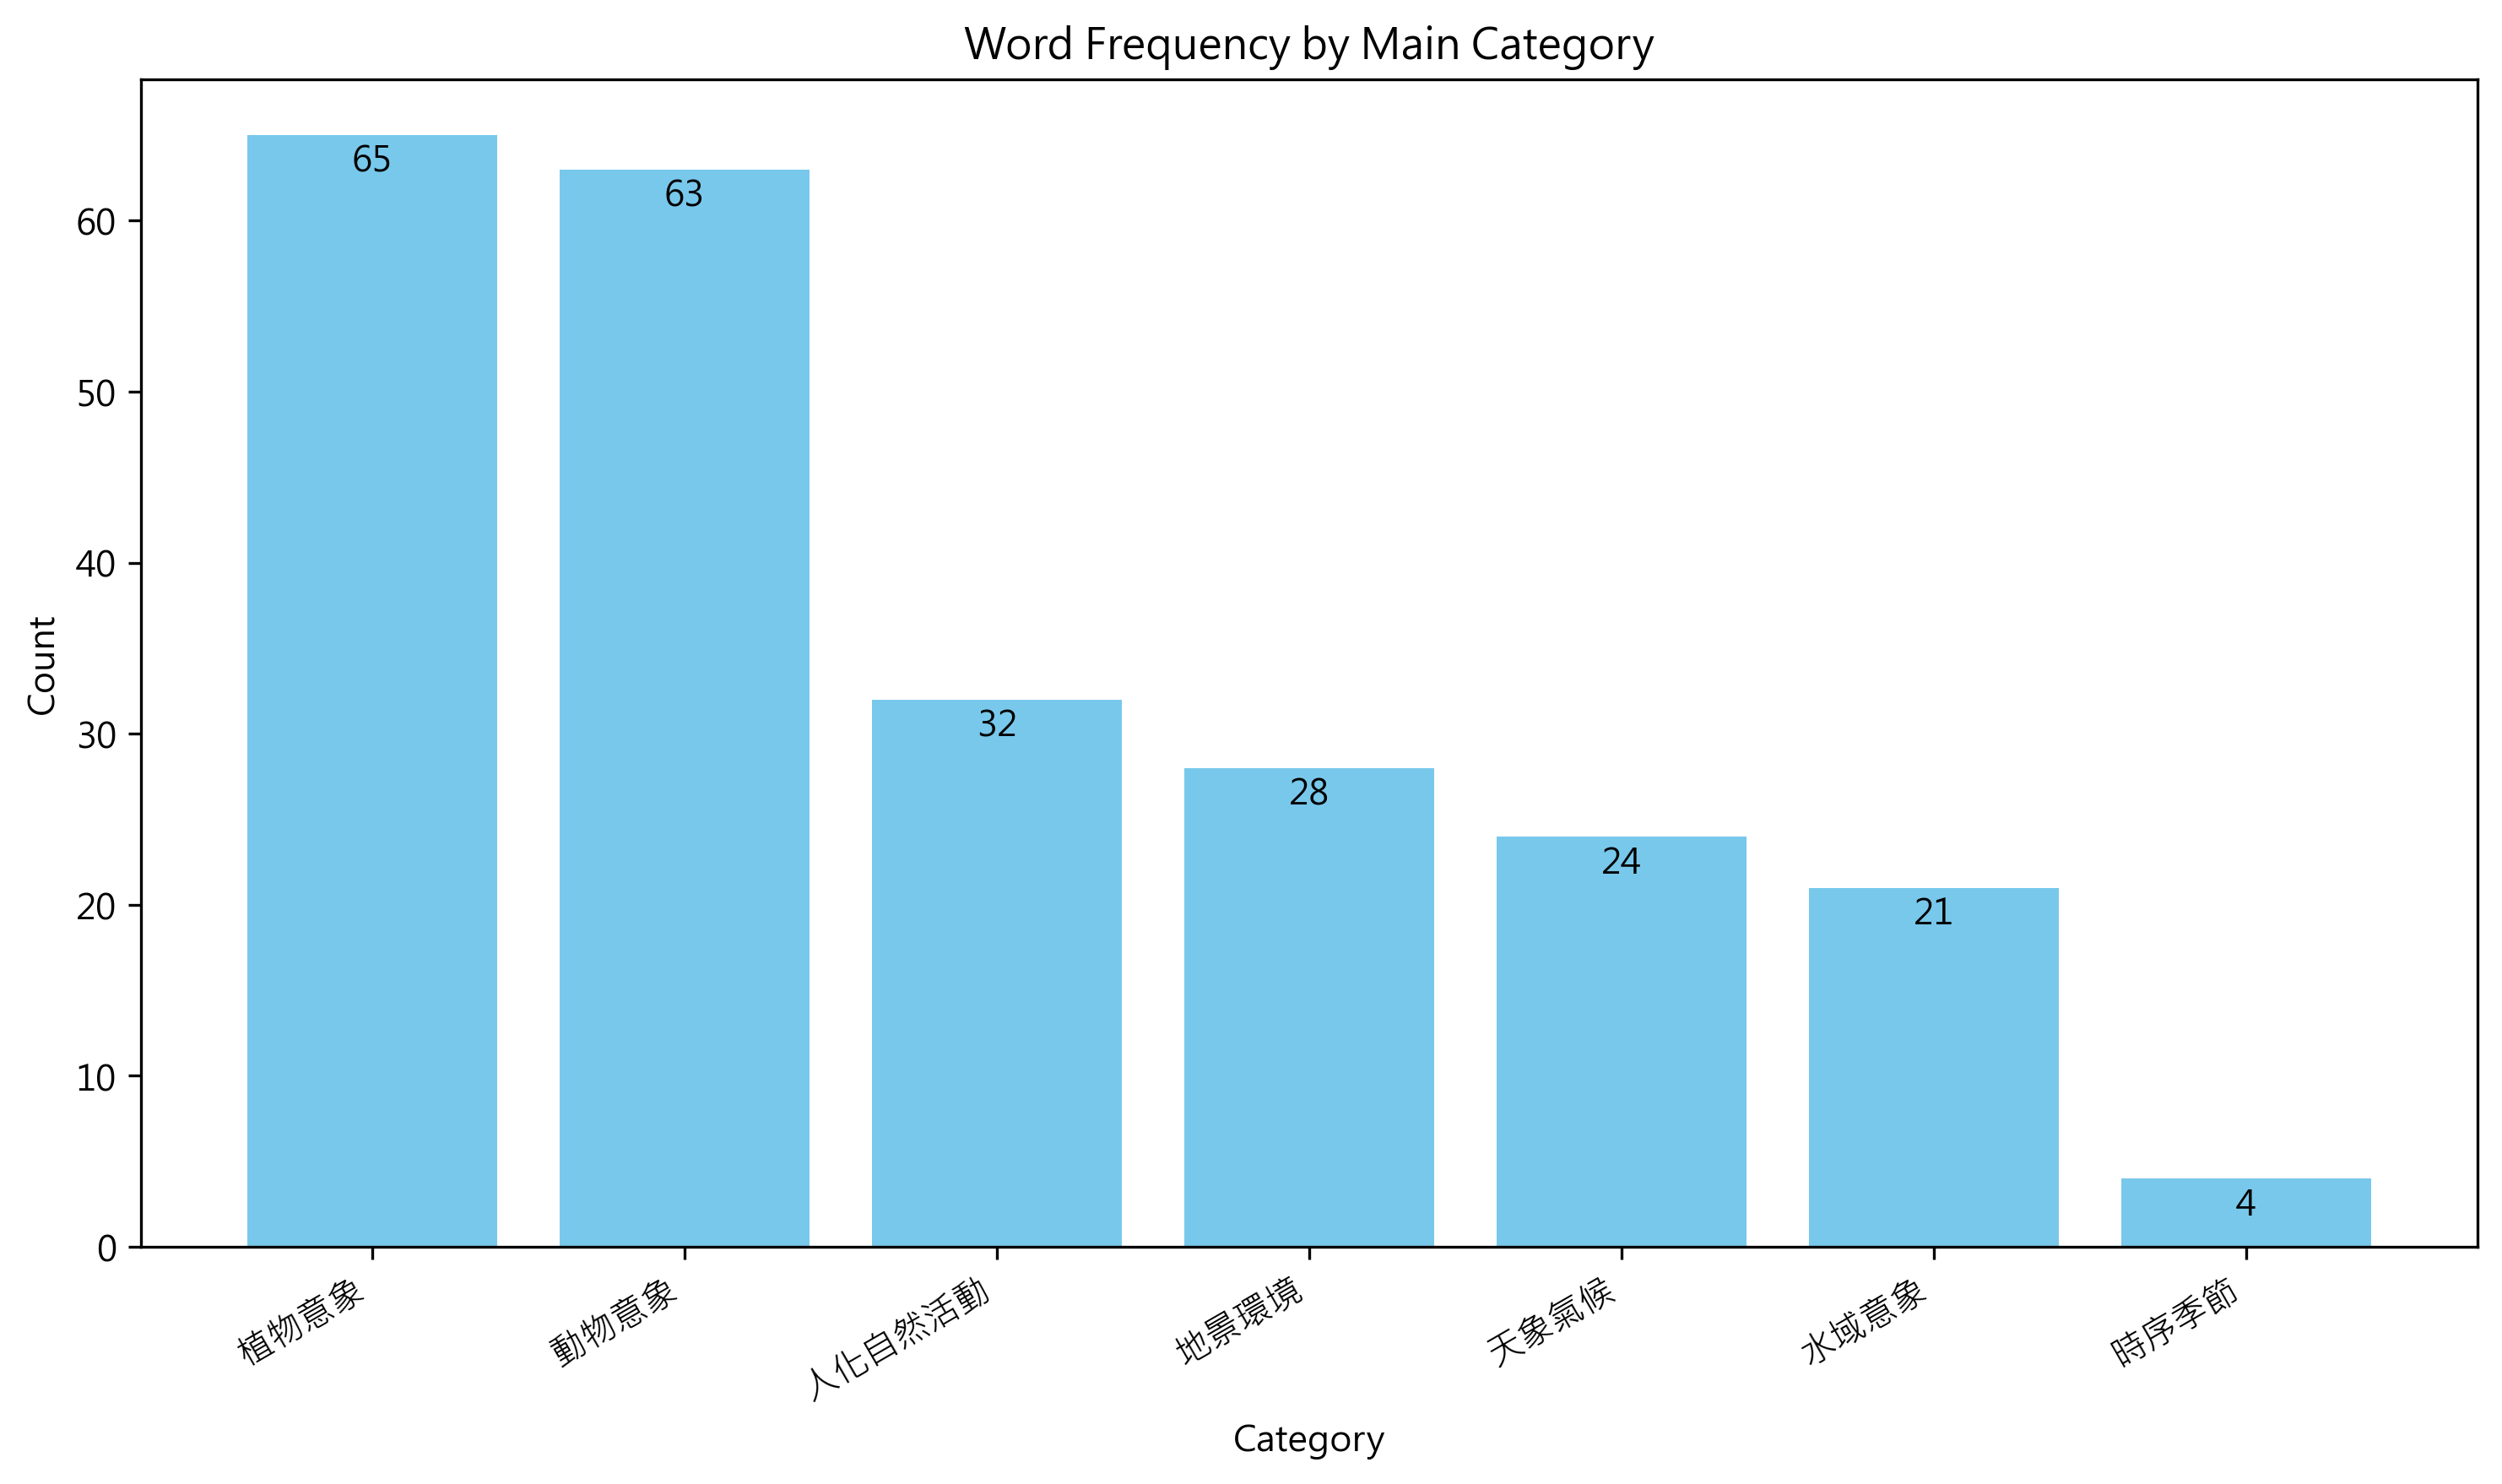

The data file committed next to this chart (first rows):
大類, 總數, 子類, 子類數
植物意象, 65, , 
, , 木本, 30
, , 草本, 19
, , 穀物, 9
, , 果實, 6
, , 花卉, 1
動物意象, 63, , 
, , 獸類, 37
, , 鳥禽, 20
, , 魚類, 3
, , 水禽, 2
, , 其他, 1
人化自然活動, 32, , 
, , 漁獵, 10
, , 農事, 10
, , 採集, 9
, , 交通, 3
地景環境, 28, , 
, , 山丘, 19
, , 原野, 6
, , 洲岸, 3
天象氣候, 24, , 
, , 天氣, 19
, , 天體, 5
水域意象, 21, , 
, , 水體, 21
時序季節, 4, , 
, , 時序, 4
